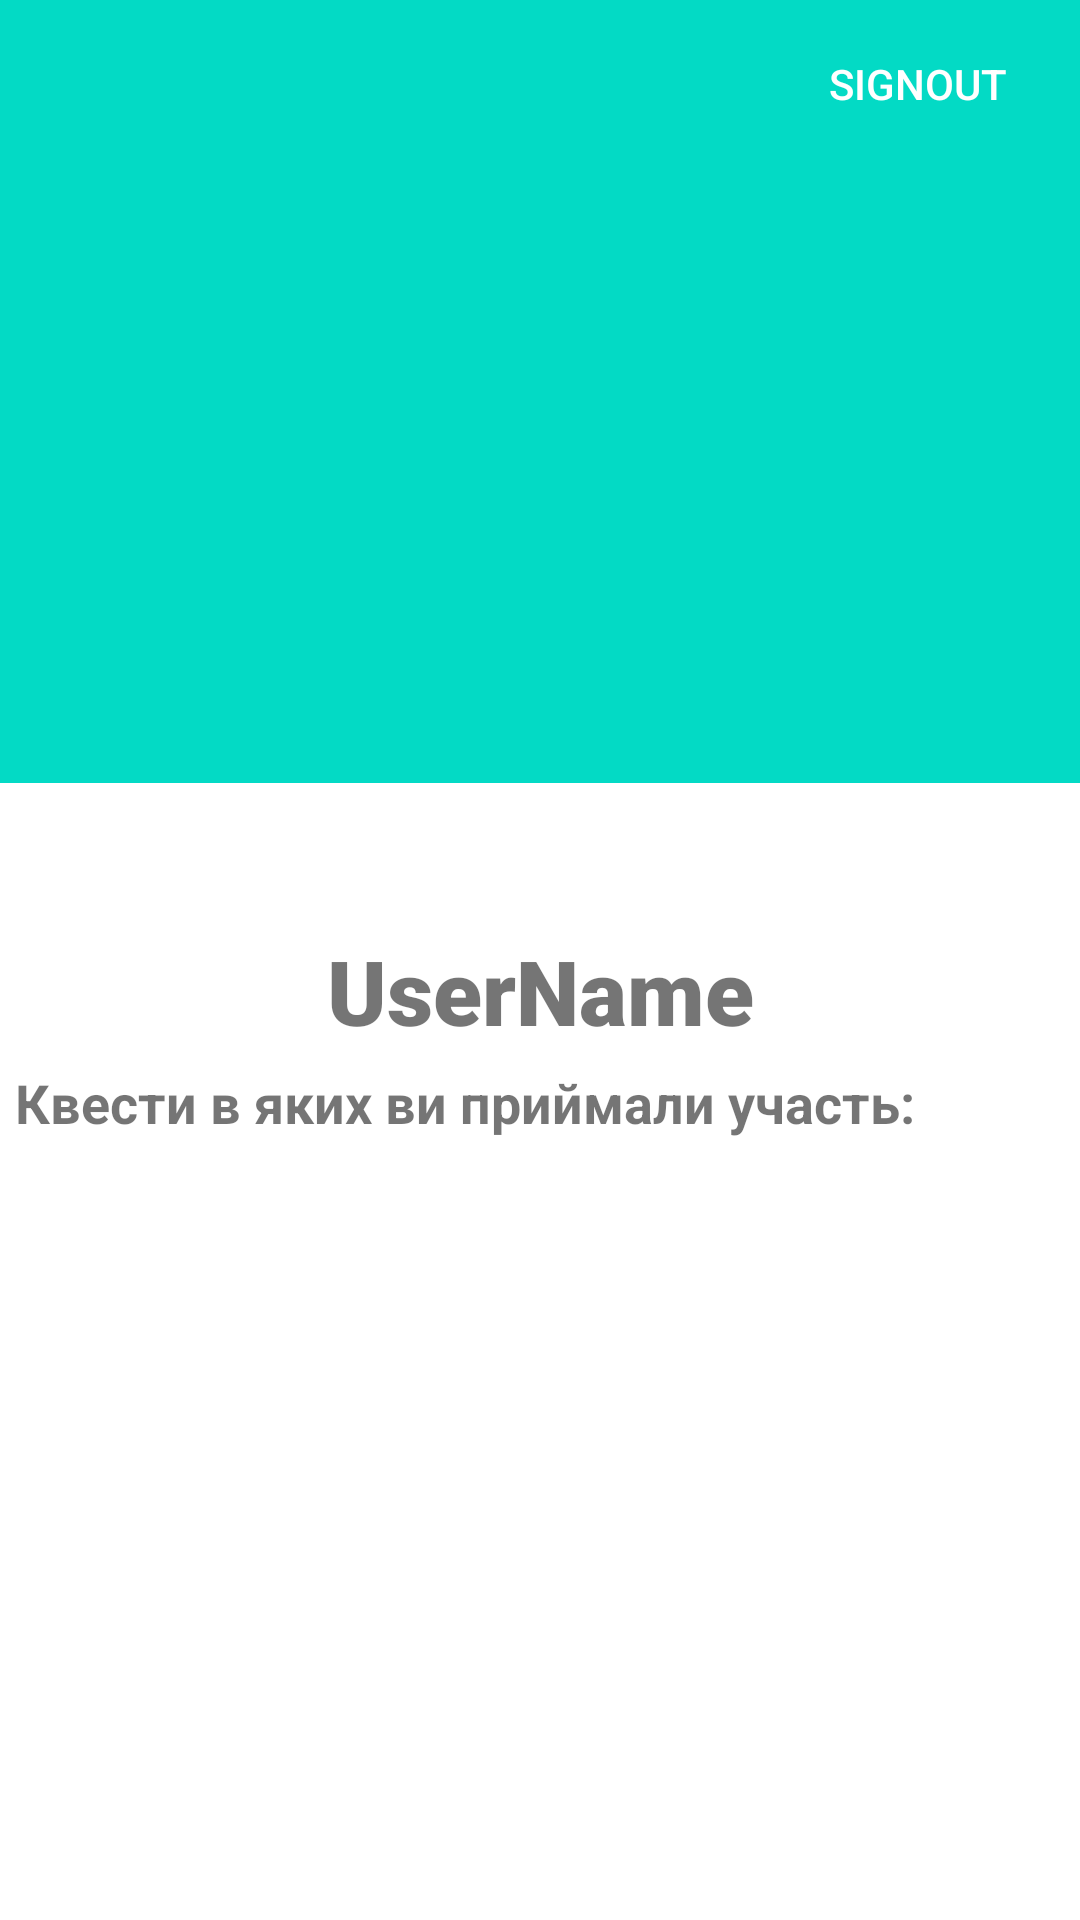

Write the Android layout XML for this screen, with the resource values it uses.
<!-- AndroidManifest.xml: application theme Theme.AutoQuest -->
<!-- res/layout/user_profile_fragment.xml -->
<?xml version="1.0" encoding="utf-8"?>
<LinearLayout xmlns:android="http://schemas.android.com/apk/res/android"
    xmlns:app="http://schemas.android.com/apk/res-auto"
    android:layout_width="match_parent"
    android:layout_height="match_parent"
    android:orientation="vertical">

    <FrameLayout
        android:layout_width="match_parent"
        android:layout_height="wrap_content">

        <androidx.appcompat.widget.Toolbar
            android:id="@+id/my_toolbar"
            android:layout_width="match_parent"
            android:layout_height="wrap_content"
            android:layout_marginStart="10dp"
            android:layout_marginEnd="10dp"
            android:elevation="5dp">

            <androidx.appcompat.widget.AppCompatImageButton
                android:id="@+id/btnBack"
                android:layout_width="wrap_content"
                android:layout_height="wrap_content"
                android:background="?android:attr/selectableItemBackground"
                app:srcCompat="@drawable/ic_arrow_back" />

            <androidx.appcompat.widget.AppCompatButton
                android:id="@+id/signOut"
                android:layout_width="wrap_content"
                android:layout_height="wrap_content"
                android:layout_gravity="end"
                android:text="@string/signout"
                android:textColor="@color/white"
                android:background="@null" />

        </androidx.appcompat.widget.Toolbar>

        <LinearLayout
            android:layout_width="match_parent"
            android:layout_height="261dp"
            android:background="@color/colorAccent">

        </LinearLayout>

        <ImageView
            android:id="@+id/detailsImage"
            android:layout_width="150dp"
            android:layout_height="150dp"
            android:layout_gravity="center_horizontal"
            android:layout_marginTop="160dp"
            android:elevation="10dp"
            android:src="@drawable/ic_no_user_img" />

    </FrameLayout>

    <TextView
        android:id="@+id/detailsUserName"
        android:layout_width="match_parent"
        android:layout_height="wrap_content"
        android:fontFamily="sans-serif-black"
        android:text="@string/username"
        android:textAlignment="center"
        android:textSize="30sp" />

    <TextView
        android:layout_width="match_parent"
        android:layout_height="wrap_content"
        android:textSize="18sp"
        android:layout_marginStart="5dp"
        android:layout_marginTop="5dp"
        android:textStyle="bold"
        android:text="@string/user_frag_txt"/>

    <androidx.recyclerview.widget.RecyclerView
        android:id="@+id/userFragRv"
        android:layout_margin="5dp"
        android:layout_width="match_parent"
        android:layout_height="match_parent"/>

</LinearLayout>
<!-- resources referenced by this layout -->
<resources>
  <string name="signout">signOut</string>
  <string name="user_frag_txt">Квести в яких ви приймали участь:</string>
  <string name="username">UserName</string>
  <style name="Theme.AutoQuest" parent="Theme.MaterialComponents.DayNight.DarkActionBar">
          
          <item name="colorPrimary">@color/purple_500</item>
          <item name="colorPrimaryVariant">@color/purple_700</item>
          <item name="colorOnPrimary">@color/white</item>
          
          <item name="colorSecondary">@color/teal_200</item>
          <item name="colorSecondaryVariant">@color/teal_700</item>
          <item name="colorOnSecondary">@color/black</item>
          
          <item name="android:statusBarColor" tools:targetApi="l">?attr/colorPrimaryVariant</item>
          
      </style>
  <!-- not gathered from this repository: default colours our renderer supplied (Android Studio template values) -->
  <color name="purple_500">#FF6200EE</color>
  <color name="purple_700">#FF3700B3</color>
  <color name="teal_200">#FF03DAC5</color>
  <color name="teal_700">#FF018786</color>
  <color name="black">#FF000000</color>
  <color name="white">#FFFFFFFF</color>
  <color name="colorAccent">#FF03DAC5</color>
</resources>
